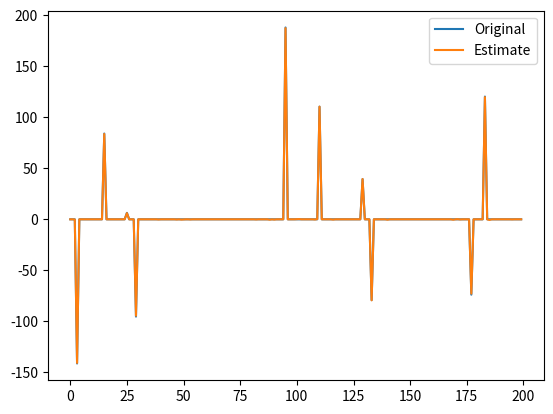

Here is the Python script that generated this plot:
import numpy as np
import matplotlib.pyplot as plt
from math import sqrt, log

def ADMM(A, y):
    """Alternating Direction Method of Multipliers

    This is a python implementation of the Alternating Direction
    Method of Multipliers - a method of constrained optimisation
    that is used widely in statistics (http://stanford.edu/~boyd/admm.html).

    This is simplified version, specifically for the LASSO
    """

    m, n = A.shape
    A_t_A = A.T.dot(A)
    w, v = np.linalg.eig(A_t_A)
    MAX_ITER = 10000

    #Function to caluculate min 1/2(y - Ax) + l||x||
    #via alternating direction methods
    x_hat = np.zeros([n, 1])
    z_hat = np.zeros([n, 1])
    u = np.zeros([n, 1])

    #Calculate regression co-efficient and stepsize
    r = np.amax(np.absolute(w))
    l_over_rho = sqrt(2*log(n, 10)) * r / 2.0 # I might be wrong here
    rho = 1/r

    #Pre-compute to save some multiplications
    A_t_y = A.T.dot(y)
    Q = A_t_A + rho * np.identity(n)
    Q = np.linalg.inv(Q)
    Q_dot = Q.dot
    sign = np.sign
    maximum = np.maximum
    absolute = np.absolute

    for _ in range(MAX_ITER):
        #x minimisation step via posterier OLS
        x_hat = Q_dot(A_t_y + rho*(z_hat - u))
        #z minimisation via soft-thresholding
        u = x_hat + u
        z_hat = sign(u) * maximum(0, absolute(u)-l_over_rho)
        #mulitplier update
        u = u - z_hat

    return z_hat

def test(m=50, n=200):
    """Test the ADMM method with randomly generated matrices and vectors"""
    A = np.random.randn(m, n)

    num_non_zeros = 10
    positions = np.random.randint(0, n, num_non_zeros)
    amplitudes = 100*np.random.randn(num_non_zeros, 1)
    x = np.zeros((n, 1))
    x[positions] = amplitudes

    y = A.dot(x) + np.random.randn(m, 1)

    plot(x, ADMM(A,y))

def plot(original, computed):
    """Plot two vectors to compare their values"""
    plt.plot(original, label='Original')
    plt.plot(computed, label='Estimate')

    plt.legend(loc='upper right')

    plt.show()

if __name__ == "__main__":
    test()